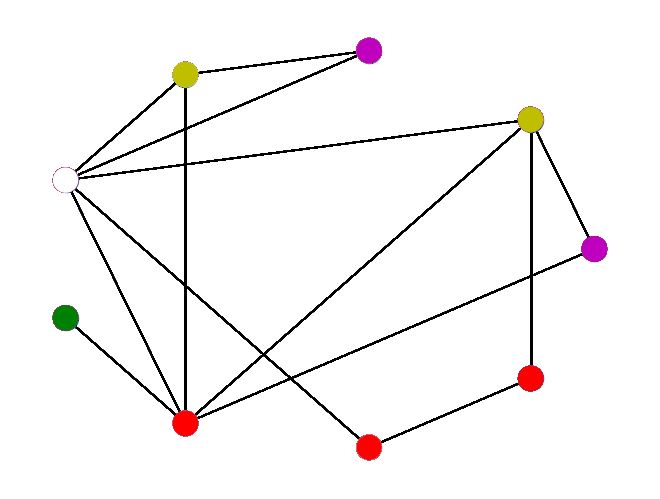

The matplotlib source for this figure: (Note: this script raises an exception after producing the figure.)
#%%
import networkx as nx
import matplotlib.animation as animation
import matplotlib.pyplot as plt
import random

#%%
import os
print(os.path.exists('C:\\ffmpeg\\bin'))

#%%
plt.rcParams['animation.ffmpeg_path']='C:\\ffmpeg\\bin\\ffmpeg.exe'



#%%
# Graph initialization
G = nx.Graph()
G.add_nodes_from([1, 2, 3, 4, 5, 6, 7, 8, 9])
G.add_edges_from([(1,2), (3,4), (2,5), (4,5), (6,7), (8,9), (4,7), (1,7), (3,5), (2,7), (5,8), (2,9), (5,7)])

#%%
# Animation funciton
def animate(i):
    colors = ['r', 'b', 'g', 'y', 'w', 'm']
    nx.draw_circular(G, node_color=[random.choice(colors) for j in range(9)])
    #fig = plt.gcf()
    #return fig

#%%
nx.draw_circular(G)
fig = plt.gcf()

#%%
# Animator call
anim = animation.FuncAnimation(fig, animate, interval=50, frames=200, blit=False)

#%%
anim.save('growingCoil.mp4', writer = 'ffmpeg', fps = 30) 

# %%
writergif = animation.PillowWriter(fps=30)
anim.save('filename.gif',writer=writergif)


# %%
writer = animation.FFMpegWriter(fps=15, metadata=dict(artist='Me'), bitrate=1800)
anim.save('mv.mp4', writer=writer)
#anim.save('movie.mp4', writer=writer)

# %%
animate(1)

# %%
##############################
import numpy as np


# number of nodes
size = 10

# generate graph
G=nx.complete_graph(size)

# generating input frames here, since my data is too big
# its important that the frames go as input and is not generated
# on the fly
#frame = np.random.random_integers(0, 5, (size, size)) # random ndarray between 0 and 5, length and number of frames = number of nodes in the graph
frame = np.random.randint(0,5,(size,size))

# draw the topology of the graph, what changes during animation
# is just the color
pos = nx.spring_layout(G)
nodes = nx.draw_networkx_nodes(G,pos)
edges = nx.draw_networkx_edges(G,pos)
plt.axis('off')

# pass frames to funcanimation via update function
# this is where I get stuck, since I cannot break
# out of the loop, neither can I read every array of
# the ndarray without looping over it explicitly
def update(i):
    # for i in range(len(frame)):
    # instead of giving frame as input, if I randomly generate it, then it works
    nc = frame[i] # np.random.randint(2, size=200)
    nodes.set_array(nc)
    return nodes,

# output animation; its important I save it
fig = plt.gcf()
ani = animation.FuncAnimation(fig, update, interval=50, frames=range(size), blit=True)
ani.save('crap.gif', writer='imagemagick',  savefig_kwargs={'facecolor':'white'}, fps=1)
# %%
writer = animation.FFMpegWriter(fps=15, metadata=dict(artist='Me'), bitrate=1800)
ani.save('crap2.mp4', writer=writer)

# %%
import random
import pylab
from matplotlib.pyplot import pause
import networkx as nx
pylab.ion()

graph = nx.Graph()
node_number = 0
graph.add_node(node_number, Position=(random.randrange(0, 100), random.randrange(0, 100)))

def get_fig():
    global node_number
    node_number += 1
    graph.add_node(node_number, Position=(random.randrange(0, 100), random.randrange(0, 100)))
    graph.add_edge(node_number, random.choice(list(graph)))
    fig = pylab.figure()
    nx.draw(graph, pos=nx.get_node_attributes(graph,'Position'))
    return fig

num_plots = 50;
pylab.show()

for i in range(num_plots):
    fig = get_fig()
    fig.canvas.draw()
    pylab.draw()
    pause(2)
    pylab.close(fig)
# %%
